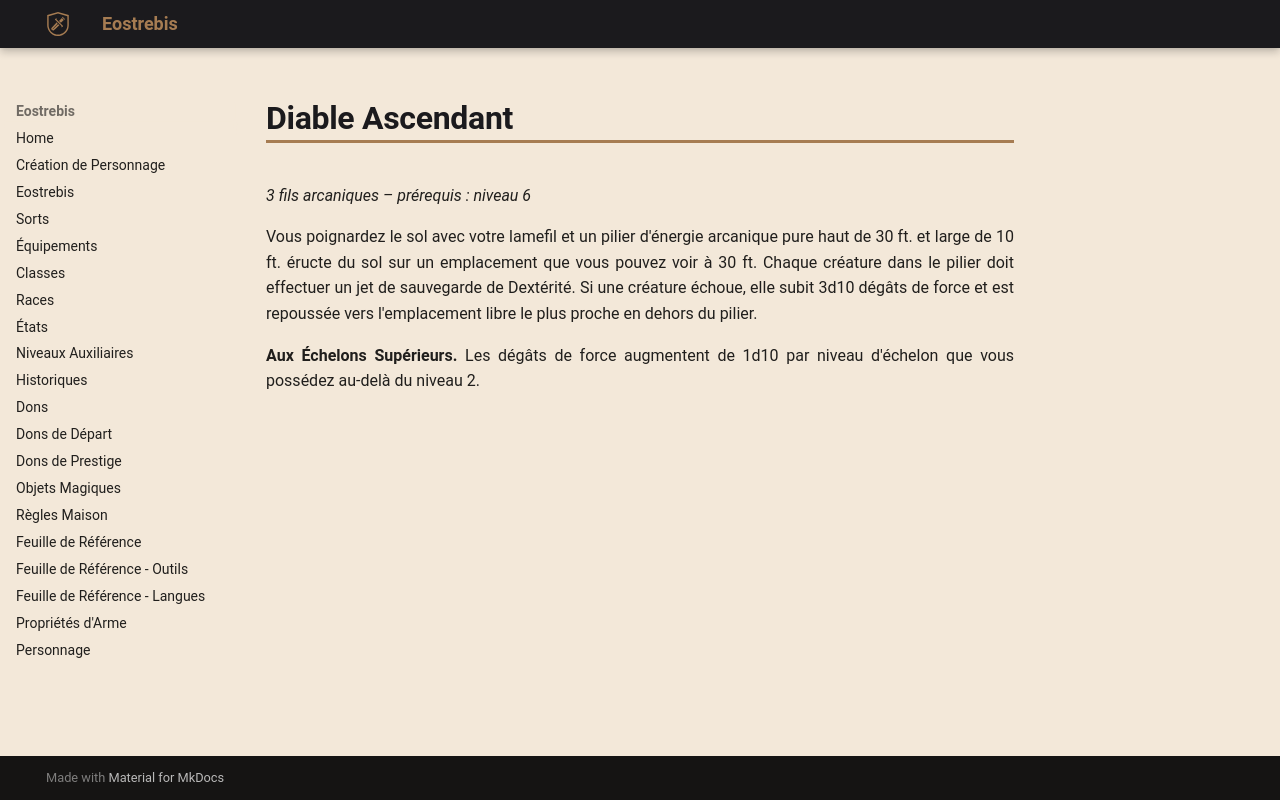

repository: Eostrebis/5e.VF · page: classes/Tisserand/Finitions/Diable Ascendant/index.html · generator: mkdocs

---
writing_status: finished
---
*3 fils arcaniques – prérequis : niveau 6*

Vous poignardez le sol avec votre lamefil et un pilier d'énergie arcanique pure haut de 30 ft. et large de 10 ft. éructe du sol sur un emplacement que vous pouvez voir à 30 ft. Chaque créature dans le pilier doit effectuer un jet de sauvegarde de Dextérité. Si une créature échoue, elle subit 3d10 dégâts de force et est repoussée vers l'emplacement libre le plus proche en dehors du pilier.

**Aux Échelons Supérieurs.** Les dégâts de force augmentent de 1d10 par niveau d'échelon que vous possédez au-delà du niveau 2.
